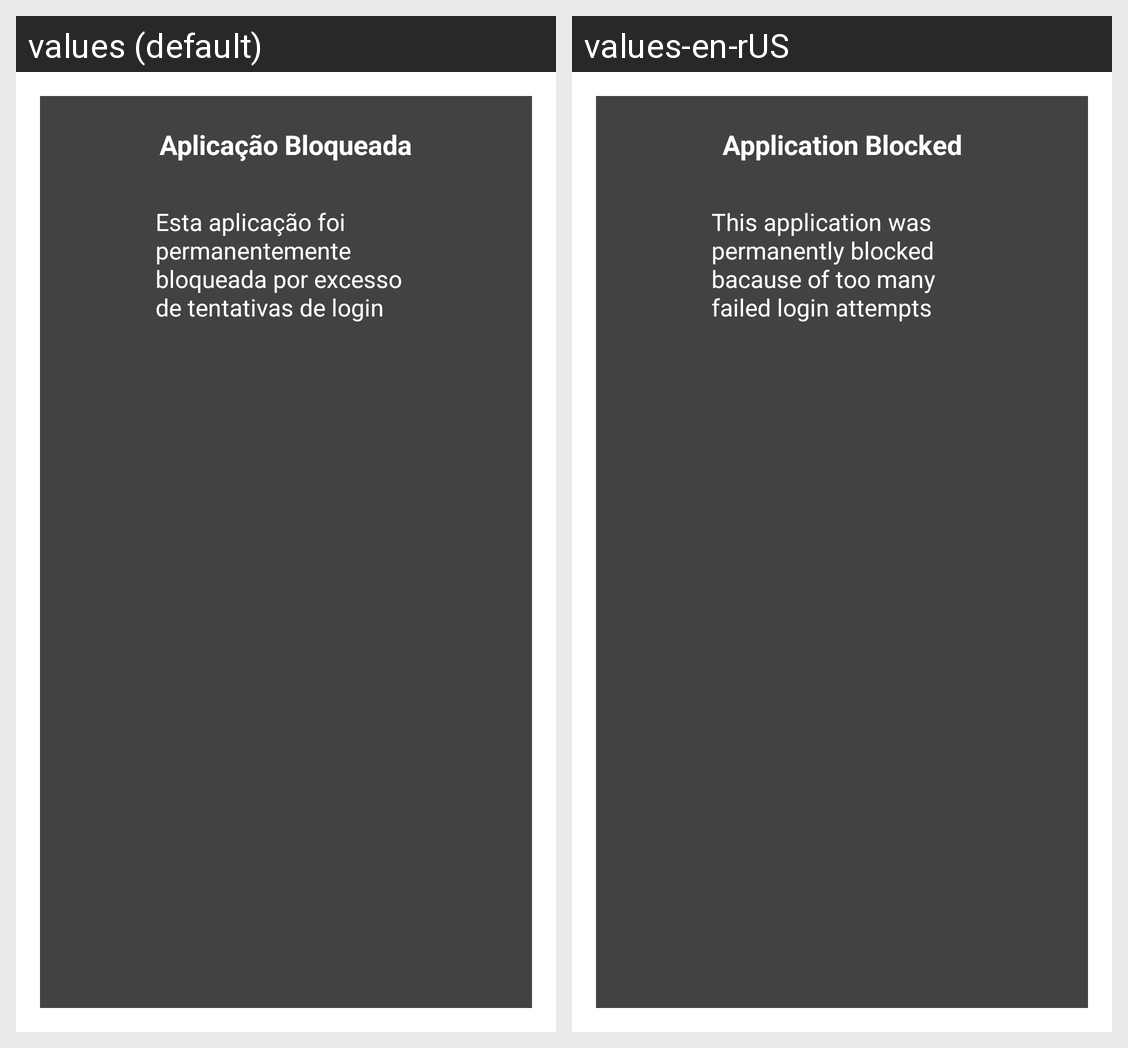

For this localized Android screen grid, give each drawn string resource with its value in every locale shown.
Android screen res/layout/activity_lock_screen.xml rendered under 2 locales, left to right: values (default), values-en-rUS. Device: Nexus 5 (rendered at 1080×1920; each locale shown at half size, 540×960, under a caption strip naming it); theme Theme.AppCompat.DayNight.Dialog.
Strings drawn on this screen, with the default value and each locale's value (text and hints the layout hard-codes, and strings that could not be matched under every locale, appear in the picture but are not listed):

aplicacao_bloqueada_title
  values: Aplicação Bloqueada
  values-en-rUS: Application Blocked

aplicacao_bloqueada_text
  values: Esta aplicação foi permanentemente bloqueada por excesso de tentativas de login
  values-en-rUS: This application was permanently blocked bacause of too many failed login attempts
